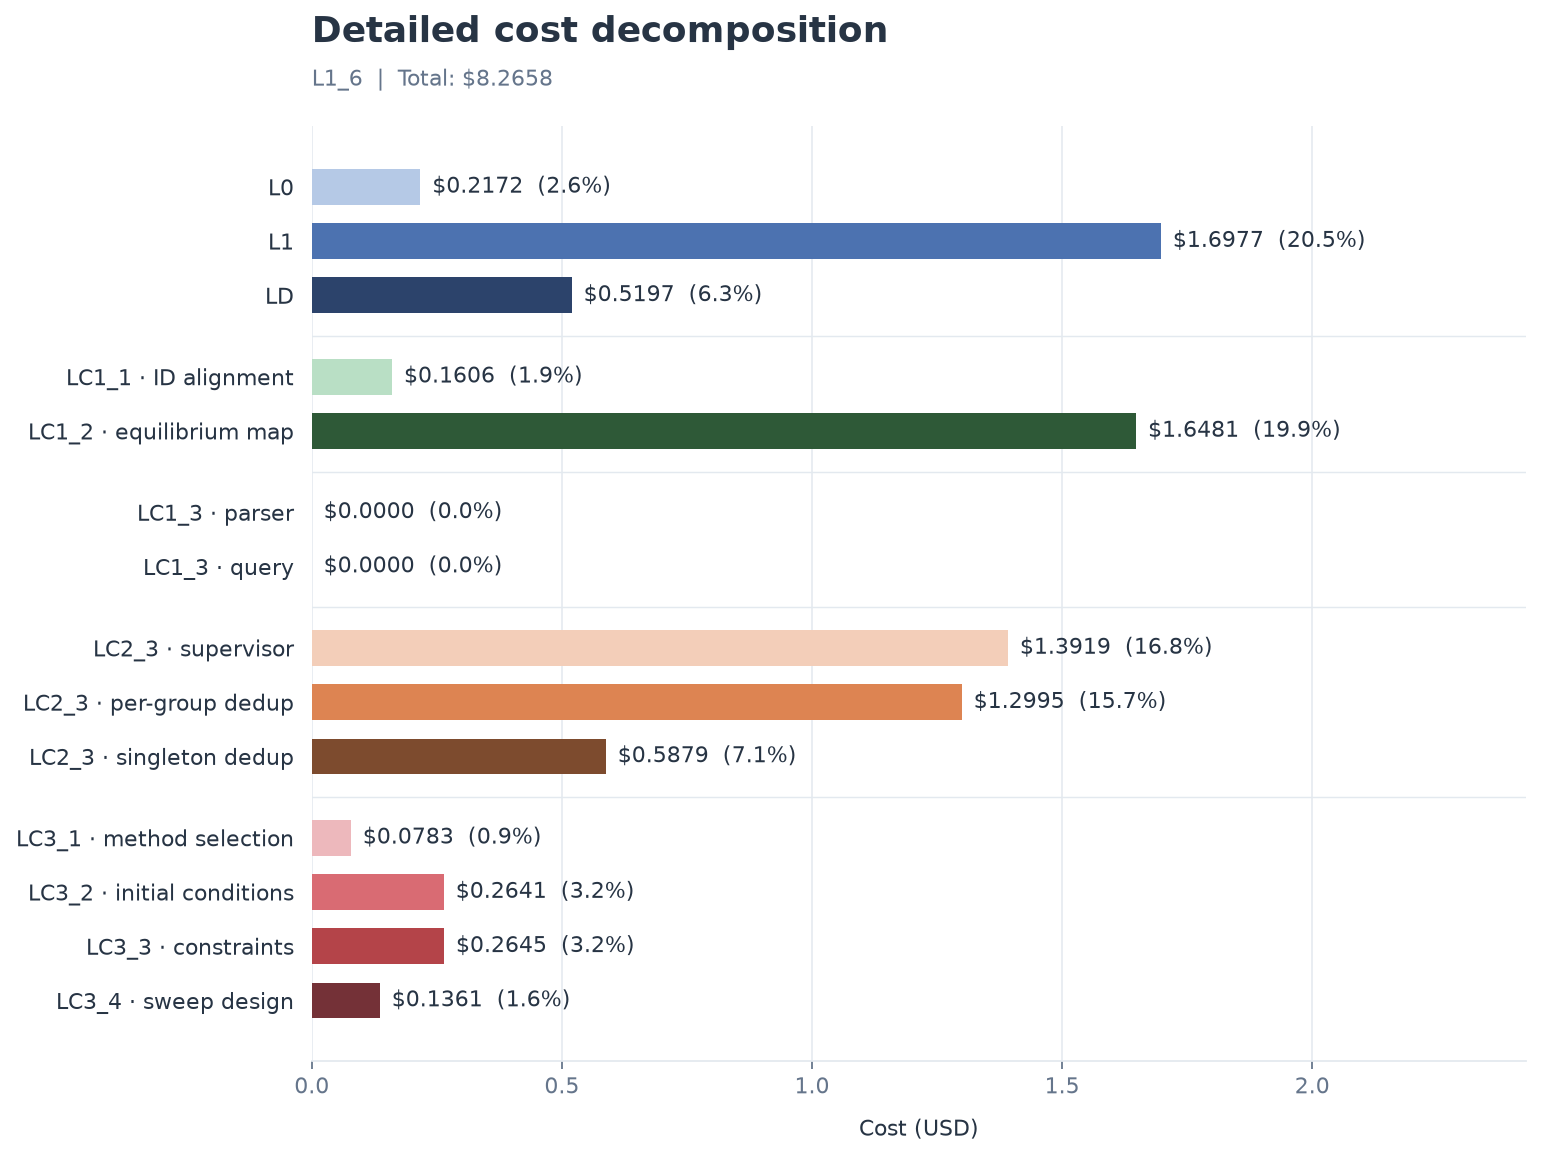

Data behind this chart, as committed beside it:
stage, step, cost_usd, share_percent
L0, L0, 0.2172, 2.628
L1, L1, 1.698, 20.54
LD, LD, 0.5197, 6.288
LC1, LC1_1 · ID alignment, 0.1606, 1.943
LC1, LC1_2 · equilibrium map, 1.648, 19.94
LC1, LC1_3 · parser, 0.0000, 0.000000
LC1, LC1_3 · query, 0.0000, 0.000000
LC2, LC2_3 · supervisor, 1.392, 16.84
LC2, LC2_3 · per-group dedup, 1.3, 15.72
LC2, LC2_3 · singleton dedup, 0.5879, 7.113
LC3, LC3_1 · method selection, 0.0783, 0.9473
LC3, LC3_2 · initial conditions, 0.2641, 3.195
LC3, LC3_3 · constraints, 0.2645, 3.2
LC3, LC3_4 · sweep design, 0.1361, 1.647
